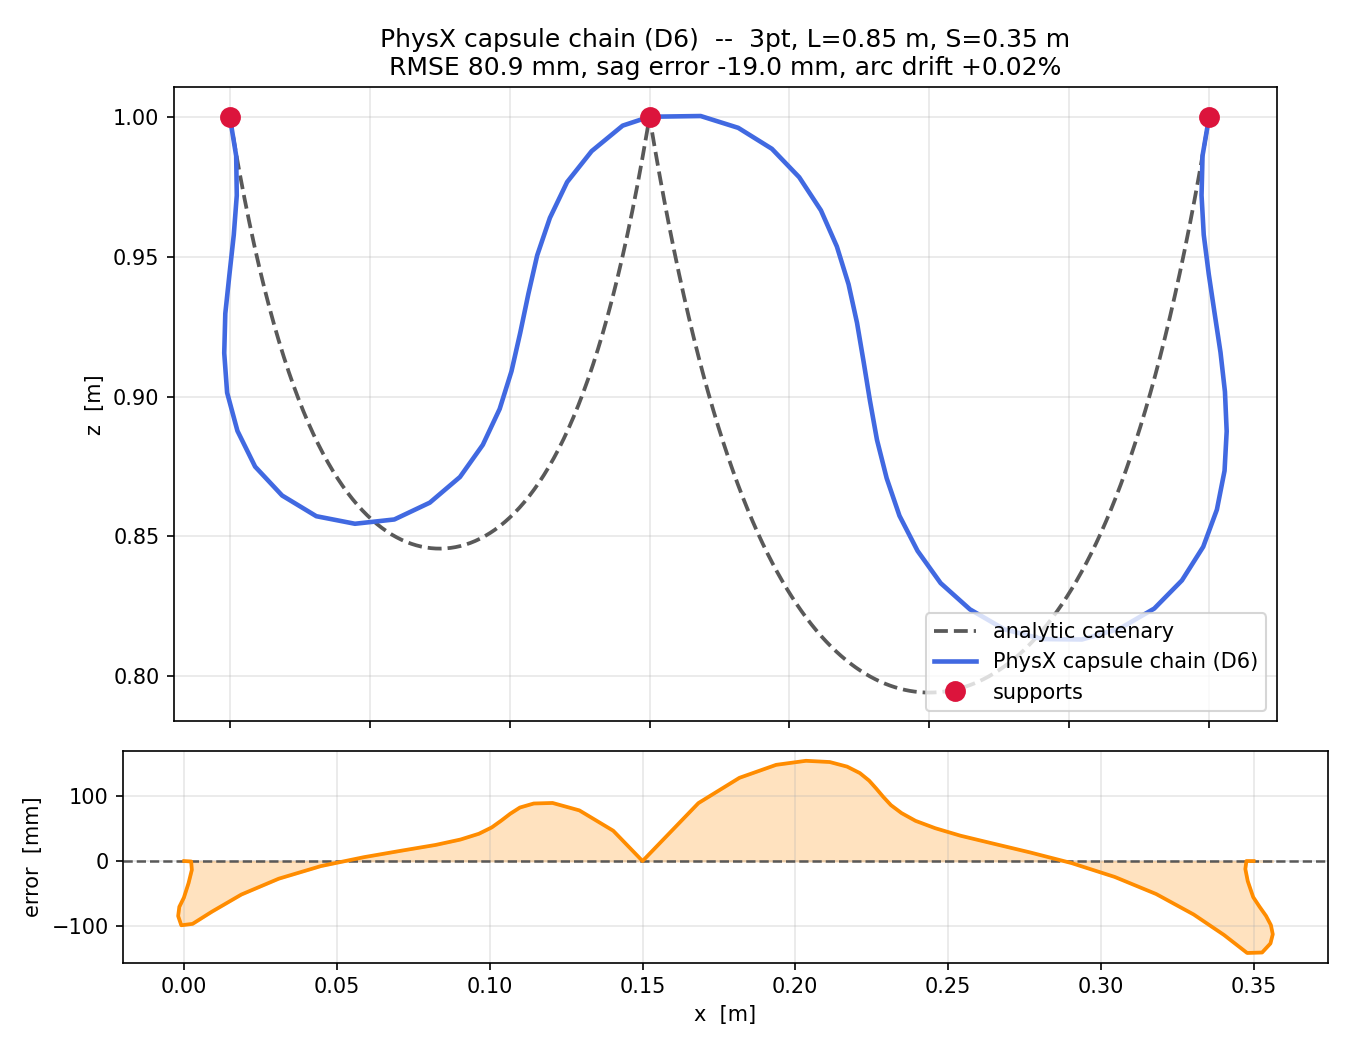

The data file committed next to this chart (first rows):
x_m, z_m
-0.000000, 1
0.002278, 0.986
0.002490, 0.9719
0.001420, 0.9578
-0.000121, 0.9437
-0.001611, 0.9297
-0.001990, 0.9155
-0.000962, 0.9014
0.002727, 0.8877
0.009048, 0.875
0.0187, 0.8646
0.03092, 0.8572
0.04473, 0.8545
0.0588, 0.8561
0.07147, 0.8621
0.08225, 0.8713
0.09043, 0.8828
0.09644, 0.8956
0.1007, 0.9091
0.1038, 0.9228
0.1067, 0.9367
0.1099, 0.9505
0.1144, 0.9639
0.1205, 0.9767
0.1293, 0.9877
0.1404, 0.9968
0.15, 1
0.1683, 1
0.1817, 0.996
0.1937, 0.9885
0.2035, 0.9784
0.2113, 0.9666
0.217, 0.9536
0.2211, 0.9401
0.2242, 0.9263
0.2265, 0.9124
0.2288, 0.8984
0.2313, 0.8845
0.2348, 0.8708
0.2393, 0.8574
0.2458, 0.8448
0.254, 0.8333
0.2645, 0.8239
0.2767, 0.8168
0.2903, 0.8133
0.3045, 0.8132
0.3181, 0.8171
0.3304, 0.8242
0.3403, 0.8343
0.3479, 0.8463
0.3528, 0.8596
0.3555, 0.8735
0.3563, 0.8876
0.3556, 0.9017
0.3541, 0.9158
0.352, 0.9298
0.3499, 0.9437
0.3481, 0.9578
0.3473, 0.9719
0.3476, 0.9861
... 1 more rows
